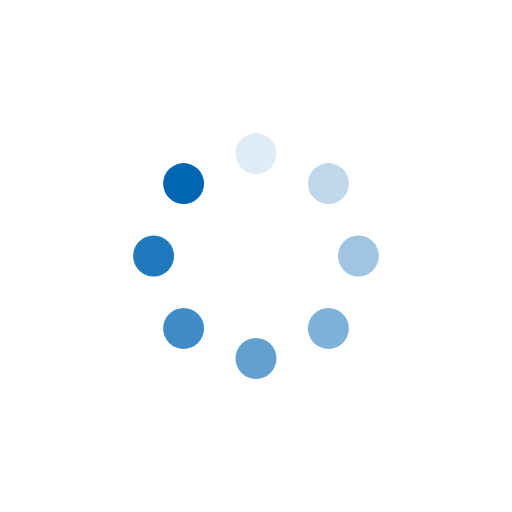
t = 0.00 s
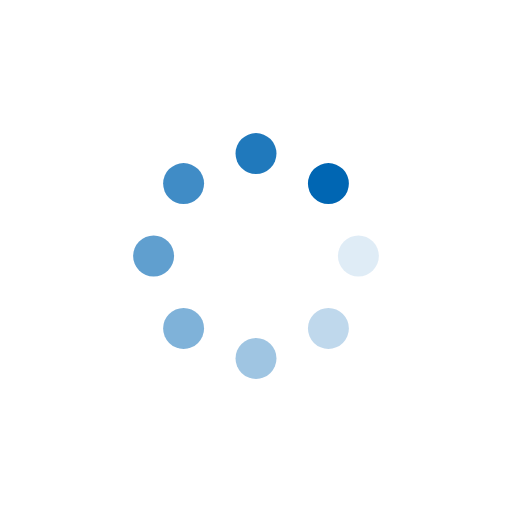
t = 0.25 s
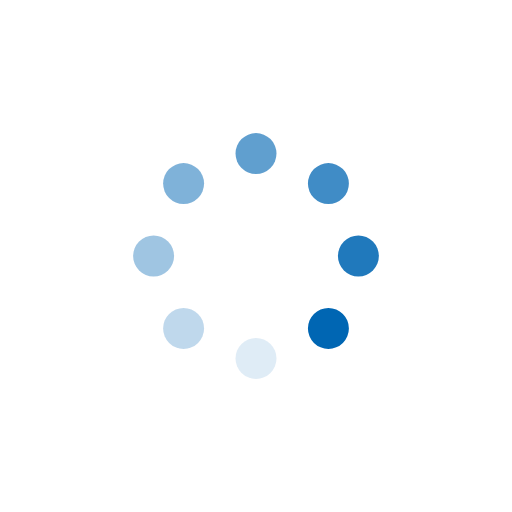
t = 0.50 s
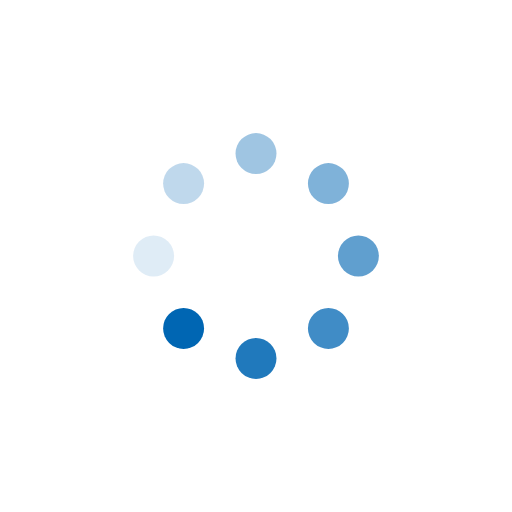
t = 0.75 s

The animated SVG that drew these frames (rendered in a browser with its animation timeline set to each time). Animation: 8 SMIL elements (animate=8); one cycle of 1.00 s, repeats indefinitely.

<svg class="lds-spinner" width="80px"  height="80px"  xmlns="http://www.w3.org/2000/svg" xmlns:xlink="http://www.w3.org/1999/xlink" viewBox="0 0 100 100" preserveAspectRatio="xMidYMid" style="background: none;"><g transform="rotate(0 50 50)">
  <rect x="46" y="26" rx="9.200000000000001" ry="5.2" width="8" height="8" fill="#0066b3">
    <animate attributeName="opacity" values="1;0" keyTimes="0;1" dur="1s" begin="-0.875s" repeatCount="indefinite"></animate>
  </rect>
</g><g transform="rotate(45 50 50)">
  <rect x="46" y="26" rx="9.200000000000001" ry="5.2" width="8" height="8" fill="#0066b3">
    <animate attributeName="opacity" values="1;0" keyTimes="0;1" dur="1s" begin="-0.75s" repeatCount="indefinite"></animate>
  </rect>
</g><g transform="rotate(90 50 50)">
  <rect x="46" y="26" rx="9.200000000000001" ry="5.2" width="8" height="8" fill="#0066b3">
    <animate attributeName="opacity" values="1;0" keyTimes="0;1" dur="1s" begin="-0.625s" repeatCount="indefinite"></animate>
  </rect>
</g><g transform="rotate(135 50 50)">
  <rect x="46" y="26" rx="9.200000000000001" ry="5.2" width="8" height="8" fill="#0066b3">
    <animate attributeName="opacity" values="1;0" keyTimes="0;1" dur="1s" begin="-0.5s" repeatCount="indefinite"></animate>
  </rect>
</g><g transform="rotate(180 50 50)">
  <rect x="46" y="26" rx="9.200000000000001" ry="5.2" width="8" height="8" fill="#0066b3">
    <animate attributeName="opacity" values="1;0" keyTimes="0;1" dur="1s" begin="-0.375s" repeatCount="indefinite"></animate>
  </rect>
</g><g transform="rotate(225 50 50)">
  <rect x="46" y="26" rx="9.200000000000001" ry="5.2" width="8" height="8" fill="#0066b3">
    <animate attributeName="opacity" values="1;0" keyTimes="0;1" dur="1s" begin="-0.25s" repeatCount="indefinite"></animate>
  </rect>
</g><g transform="rotate(270 50 50)">
  <rect x="46" y="26" rx="9.200000000000001" ry="5.2" width="8" height="8" fill="#0066b3">
    <animate attributeName="opacity" values="1;0" keyTimes="0;1" dur="1s" begin="-0.125s" repeatCount="indefinite"></animate>
  </rect>
</g><g transform="rotate(315 50 50)">
  <rect x="46" y="26" rx="9.200000000000001" ry="5.2" width="8" height="8" fill="#0066b3">
    <animate attributeName="opacity" values="1;0" keyTimes="0;1" dur="1s" begin="0s" repeatCount="indefinite"></animate>
  </rect>
</g></svg>
